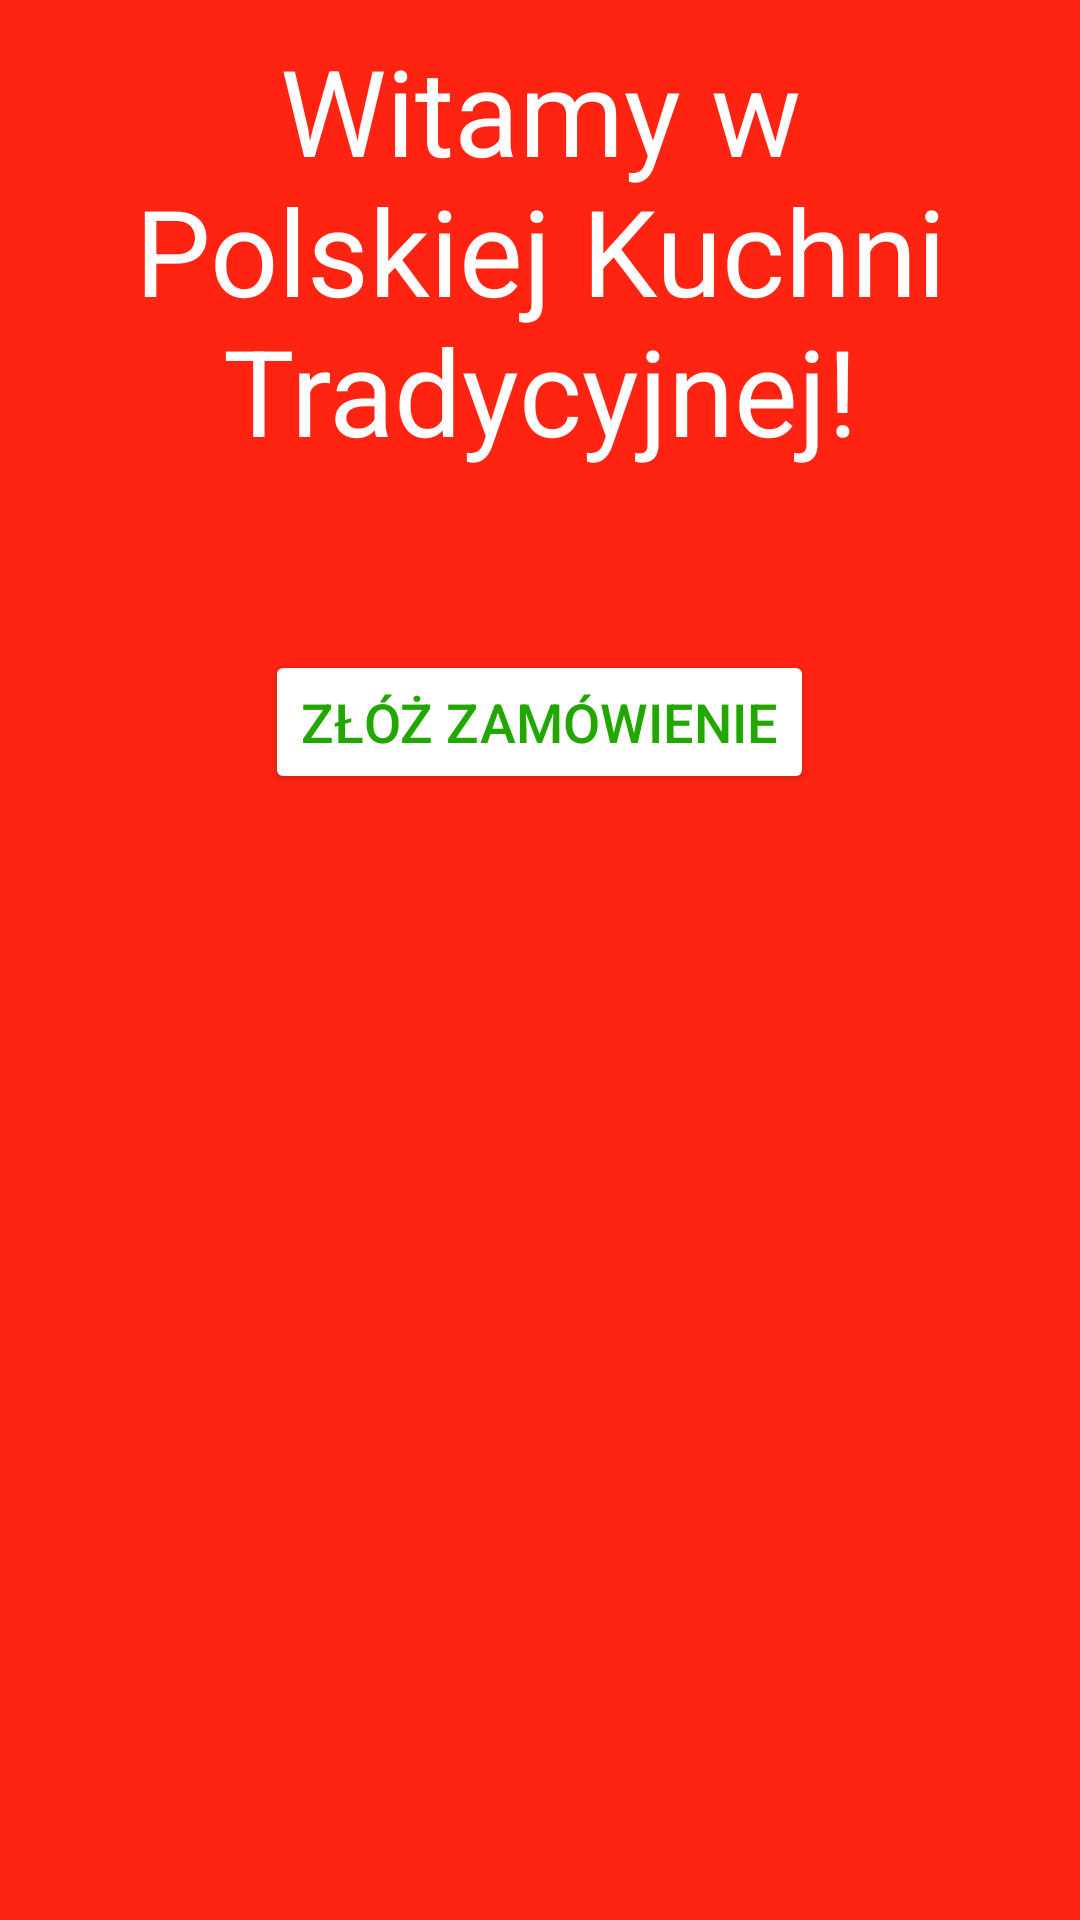

Write the Android layout XML for this screen, with the resource values it uses.
<!-- AndroidManifest.xml: application theme Theme.Polska_Kuchnia_Tradycyjna -->
<!-- res/layout/fragment_start.xml -->
<?xml version="1.0" encoding="utf-8"?>
<LinearLayout
    xmlns:android="http://schemas.android.com/apk/res/android"
    xmlns:tools="http://schemas.android.com/tools"
    android:layout_width="match_parent"
    android:layout_height="match_parent"
    tools:context=".StartFragment"
    android:background="@color/red"
    android:orientation="vertical">

    <TextView
        android:layout_width="match_parent"
        android:layout_height="wrap_content"
        android:gravity="center"
        android:padding="10dp"
        android:textSize="40sp"
        android:textColor="@color/white"
        android:text="Witamy w Polskiej Kuchni Tradycyjnej!" />

    <Button
        android:id="@+id/buttonStartOrdering"
        android:layout_width="wrap_content"
        android:layout_height="wrap_content"
        android:layout_gravity="center"
        android:layout_marginTop="50dp"
        android:backgroundTint="@color/white"
        android:textSize="18sp"
        android:textColor="@color/limonka_green"
        android:text="Złóż zamówienie"/>

</LinearLayout>
<!-- resources referenced by this layout -->
<resources>
  <color name="limonka_green">#21A700</color>
  <color name="red">#FF2412</color>
  <color name="white">#FFFFFFFF</color>
  <style name="Theme.Polska_Kuchnia_Tradycyjna" parent="Base.Theme.Polska_Kuchnia_Tradycyjna" />
  <style name="Base.Theme.Polska_Kuchnia_Tradycyjna" parent="Theme.Material3.DayNight.NoActionBar">
          
          
      </style>
</resources>
